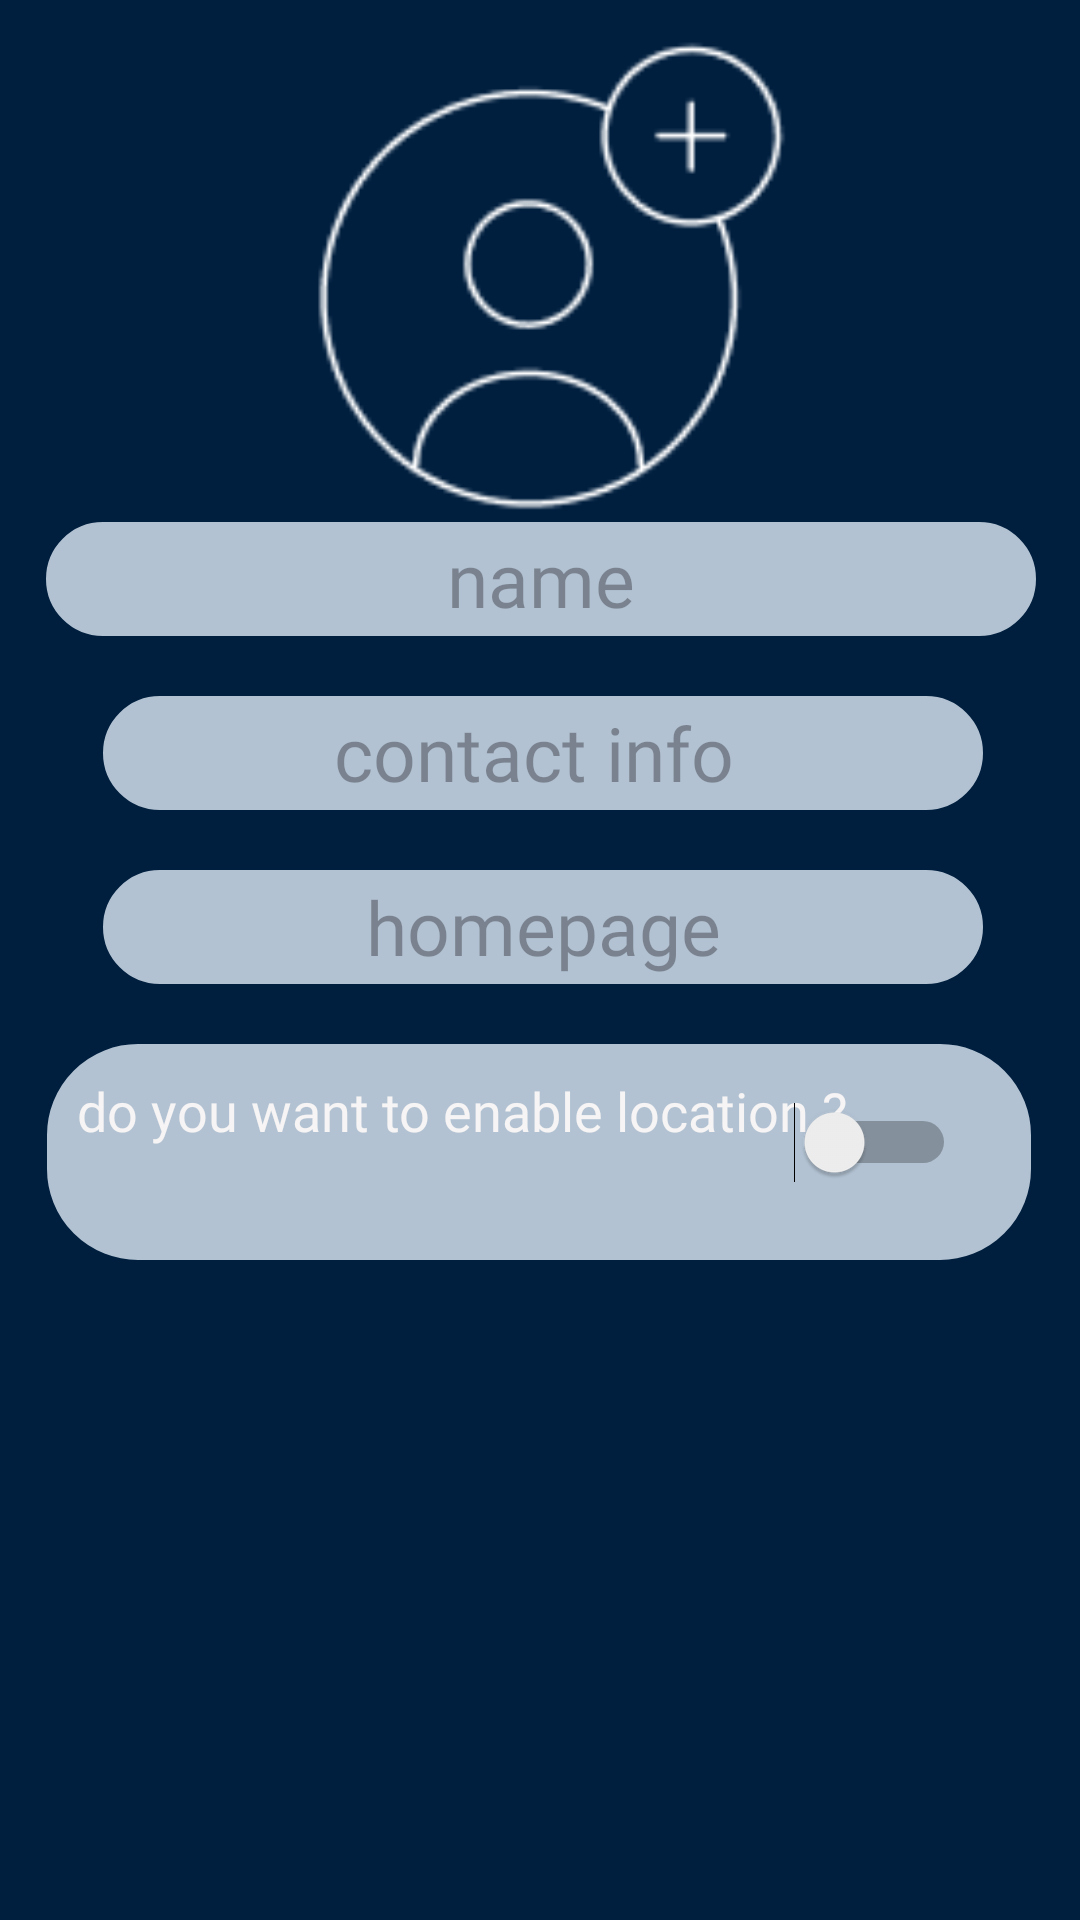

Android layout source for this screen:
<!-- AndroidManifest.xml: application theme Theme.Elevent -->
<!-- res/layout/create_proflie_page.xml -->
<?xml version="1.0" encoding="utf-8"?>
<androidx.constraintlayout.widget.ConstraintLayout xmlns:android="http://schemas.android.com/apk/res/android"
    xmlns:app="http://schemas.android.com/apk/res-auto"
    xmlns:tools="http://schemas.android.com/tools"
    android:layout_width="match_parent"
    android:layout_height="match_parent"
    android:background="#001F3F">

    <ImageButton
        android:id="@+id/imageButton"
        android:layout_width="208dp"
        android:layout_height="193dp"
        android:layout_marginTop="52dp"
        android:backgroundTint="#001F3F"
        android:backgroundTintMode="src_over"
        android:scaleType="fitCenter"
        app:layout_constraintBottom_toTopOf="@+id/name"
        app:layout_constraintEnd_toEndOf="parent"
        app:layout_constraintStart_toStartOf="parent"
        app:layout_constraintTop_toTopOf="parent"
        app:layout_constraintVertical_bias="0.747"
        app:srcCompat="@drawable/userhead" />

    <EditText
        android:id="@+id/name"
        android:layout_width="330dp"
        android:layout_height="38dp"
        android:layout_marginBottom="20dp"
        android:background="@drawable/rounded_corner"
        android:backgroundTint="#B2C2D2"
        android:fontFamily="@font/jetbrainsmono_bold"
        android:hint="name"
        android:textAlignment="center"
        android:textColor="#F3EBEB"
        android:textSize="25dp"
        app:layout_constraintBottom_toTopOf="@+id/contact"
        app:layout_constraintEnd_toEndOf="parent"
        app:layout_constraintHorizontal_bias="0.507"
        app:layout_constraintStart_toStartOf="parent" />

    <EditText
        android:id="@+id/homepage"
        android:layout_width="wrap_content"
        android:layout_height="38dp"
        android:layout_marginBottom="20dp"
        android:background="@drawable/rounded_corner"
        android:backgroundTint="#B2C2D2"
        android:ems="10"
        android:fontFamily="@font/jetbrainsmono_bold"
        android:hint="homepage"
        android:textAlignment="center"
        android:textColor="#F3EFEF"
        android:textSize="25dp"
        app:layout_constraintBottom_toTopOf="@+id/location_question"
        app:layout_constraintEnd_toEndOf="parent"
        app:layout_constraintHorizontal_bias="0.516"
        app:layout_constraintStart_toStartOf="parent" />

    <TextView
        android:id="@+id/location_question"
        android:layout_width="328dp"
        android:layout_height="72dp"
        android:layout_marginBottom="220dp"
        android:background="@drawable/rounded_corner"
        android:backgroundTint="#B2C2D2"
        android:fontFamily="@font/jetbrainsmono_bold"
        android:padding="10dp"
        android:text="do you want to enable location ?"
        android:textAlignment="viewStart"
        android:textColor="#F6F4F4"
        android:textSize="18dp"
        app:layout_constraintBottom_toBottomOf="parent"
        app:layout_constraintEnd_toEndOf="parent"
        app:layout_constraintHorizontal_bias="0.492"
        app:layout_constraintStart_toStartOf="parent" />

    <EditText
        android:id="@+id/contact"
        android:layout_width="wrap_content"
        android:layout_height="38dp"
        android:layout_marginBottom="20dp"
        android:background="@drawable/rounded_corner"
        android:backgroundTint="#B2C2D2"
        android:ems="10"
        android:fontFamily="@font/jetbrainsmono_bold"
        android:hint="contact info "
        android:textAlignment="center"
        android:textColor="#FDFDFD"
        android:textSize="25dp"
        app:layout_constraintBottom_toTopOf="@+id/homepage"
        app:layout_constraintEnd_toEndOf="parent"
        app:layout_constraintHorizontal_bias="0.516"
        app:layout_constraintStart_toStartOf="parent" />

    <Switch
        android:id="@+id/location_switch"
        android:layout_width="59dp"
        android:layout_height="35dp"
        app:layout_constraintBottom_toBottomOf="@+id/location_question"
        app:layout_constraintEnd_toEndOf="@+id/location_question"
        app:layout_constraintHorizontal_bias="0.907"
        app:layout_constraintStart_toStartOf="@+id/location_question"
        app:layout_constraintTop_toTopOf="@+id/location_question"
        app:layout_constraintVertical_bias="0.411" />

    <ImageButton
        android:id="@+id/imageButton2"
        android:layout_width="97dp"
        android:layout_height="84dp"
        android:layout_marginBottom="40dp"
        android:backgroundTint="#001F3F"
        android:scaleType="fitCenter"
        app:layout_constraintBottom_toBottomOf="parent"
        app:layout_constraintEnd_toEndOf="parent"
        app:layout_constraintHorizontal_bias="0.898"
        app:layout_constraintStart_toStartOf="parent"
        app:srcCompat="@drawable/next_icon" />

</androidx.constraintlayout.widget.ConstraintLayout>
<!-- resources referenced by this layout -->
<resources>
  <!-- drawable rounded_corner (drawable) -->
  <?xml version="1.0" encoding="utf-8"?>
  <shape xmlns:android="http://schemas.android.com/apk/res/android">
      <corners android:radius="30dp" />
      <solid android:color="@color/item_grey" />
      <stroke android:width="0.5dp"/>
  </shape>
  <!-- drawable userhead: png bitmap (drawable, 2988 bytes) -->
  <style name="Theme.Elevent" parent="Base.Theme.Elevent" />
  <color name="item_grey">#D9D9D9</color>
  <style name="Base.Theme.Elevent" parent="Theme.Material3.DayNight.NoActionBar">
          
          
          <item name="android:navigationBarColor">#00346A</item>
          <item name="android:statusBarColor">#00346A</item>
      </style>
</resources>
